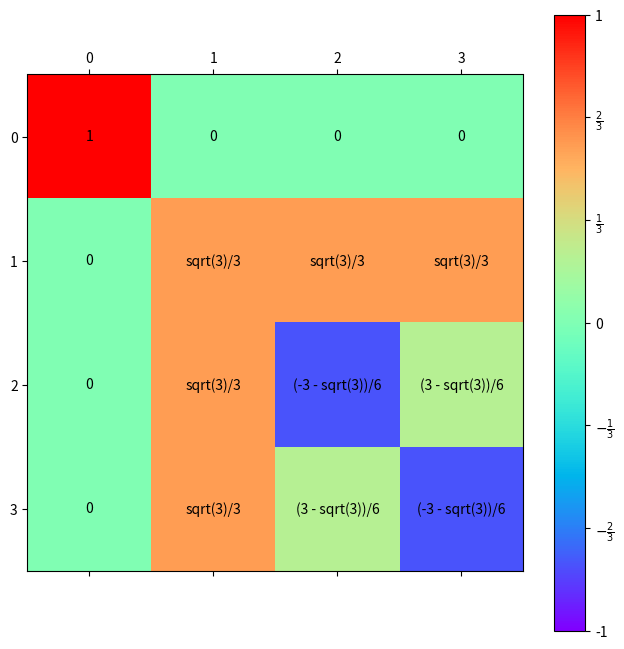

Recreate this plot in Python.
#!/usr/bin/env python3
# -*- coding: utf-8 -*-
"""
Created on Fri Apr  3 10:24:38 2020

@author: tony
"""

from numpy import *
from matplotlib.pyplot import *
import sympy as sp

sp.init_printing(use_unicode=True)

def encode_state(circuit, type_='tuple', Print=False):

    l = len(circuit)
    state = [0]*l
    encoding = [ tuple(state) ]
    last_state = array(circuit) - 1
    while not array_equiv(encoding[-1], last_state) :

        look = -1
        incrementable = False
        while not incrementable:   
            # this loop looks at each digit and changes it to the next
            # state 
            incrementable = state[look] + 1 < circuit[look]
            if incrementable: 
                state[look] += 1
            else:
                state[look] = 0
                look -= 1

        encoding.append( tuple(state) )
    
    if type_ == 'tuple': pass
    if type_ == 'list': 
        for i in range(len(encoding)):
            encoding[i] = list(encoding[i])

    if Print == True:
        print(encoding)
    
    return tuple(encoding)

def is_unitary(mat):
    candidate = mat @ mat.transpose()
    size = mat.shape[0]
    result = array_equiv(identity(size, object), candidate)
    
    if not result:
        # try simplifying all the entries
        for i in range(size):
            for j in range(size):
                candidate[i,j] = sp.simplify( candidate[i,j] )
        result = array_equiv(identity(size, object), candidate)
    return result
    
def printout(mat, encoding = None, notes = None):
    """
    This formats the matrix for human-readible inspection of the matrices
    """
    
    fig, ax = subplots(figsize=(8,8))
    mat_ax = ax.matshow(mat.astype(float), cmap='rainbow')
    mat_ax.set_clim([-1,1])
    # cbar.set_ticks = arange(-1,1,1/9) 
    dim = int(mat.shape[0] - 1)
    
    if mat.dtype == object:
        cbar = colorbar(mat_ax, ticks = arange(-1,1+1/dim,1/dim) ) 
        if dim > 10: cbar.ax.tick_params(rotation=90)
        generator = [r'$\frac{' + f"{i}" r'}{'
                     + str(dim) + r'}$'  for i in range(1,dim) ]
        rev_generator = [ i[:1] + '-' +  i[1:] for i in reversed(generator) ] 
        cbar_ticklabels = ['-1'] + rev_generator + ['0'] + generator + ['1']
        cbar.set_ticklabels(cbar_ticklabels)
        
        
        # judge = empty([dim+1,dim+1])
        # for i in range(dim+1):
        #     for j in range(dim+1):
        #         judge[i,j] = len((mat[i,j].simplify()).args) == 2
                
        # if any(judge):
        # mat = mat.astype(float)
        # mat = mat.round(4)

    for (i, j), z in ndenumerate(mat):
        ax.text(j, i, z, ha='center', va='center')
        
    if dim < 100 and encoding is not None:
        ax.set_xticks(range(dim+1)) # input
        ax.set_yticks(range(dim+1)) # output
        ax.set_xticklabels(encoding, rotation=90)
        ax.set_yticklabels(encoding)
    
    title(notes, pad = 50)
    show()
    
def get_location(circuit, code): 
    """
    e.g. circuit: [2, 2, 2]
             code: [1, 0, 1]
     returns 5  
    """
    # improve this
    if isinstance(code, int):
        code = [code]
    elif isinstance(code, tuple): 
        code = list(code)
    
    multipliers = [ int(prod(circuit[i:])) for i in range(1,len(circuit)+1) ]
    sum_ = 0    
    for i, digit in enumerate(code): 
        sum_ += digit * multipliers[i]
    return sum_

def get_encoding(circuit, location):
    divisors = [ int(prod(circuit[i:])) for i in range(1,len(circuit)+1) ]
    encoding = [0] * len(circuit)
    for i in range(len(circuit)):
        encoding[i] = int( floor(location/divisors[i]) % circuit[i] )
    return encoding


            
class truth_table:
    def __init__(self, circuit, type_):
        self.table = {}
        self.circuit = circuit
        self.size = int(prod(circuit))
        self.type = type_
        
    def perm_io(self, in_code, out_code):
        """
        Only works for permutation tables
        """
        
        if self.type == 'diffuse': return
        self.table[in_code] = out_code
        self.table[out_code] = in_code
    
    def invert_table(self):
        """"
        This only works with 1-1 tables
        """
        if self.diffuse: return
        return dict(map(reverse, tt.items() ))

        
class gate:
    def __init__(self, tt, notes='A gate'):
        self.tt = tt
        self.circuit = tt.circuit
        self.notes = notes
        self.size = tt.size
        self.mat = None
        

class perm_gate(gate):
    def __init__(self, tt, notes='A perm gate'):
        gate.__init__(self, tt, notes)
        
    def apply(self, state):
        """
        This method accepts a state object, which has a dict of 
        { basis : amplitude } items.
        Using indx, it only looks at the basis digits 
        It simply changes each basis according to the truth table,
        leaving the amplitudes untouched.
        Appropriate for permutation operations.
        """
        #               don't change the iterate object
        for in_basis in list(state.keys()):
            # failing to find in_basis in the table will return in_basis
            out_basis = self.tt.table.get(in_basis, in_basis)
            if out_basis is not in_basis:
                # associated amplitude of in_basis with out_basis
                state[out_basis] = state.pop(in_basis)
        
        return state

class diff_gate(gate):
    """
    Note that every diff_gate() object gets passed a truth table that is the
    same size as the corresponding matrix.
    """
    def __init__(self, tt, notes='A diffusion gate'):
        gate.__init__(self, tt, notes)
        
    def apply(self, state):
        """
        This method accepts a state object, which has a dict of 
        { basis : amplitude } items. It transforms each basis into a list of 
        amplitudes, adding the amplitudes to a state vector. After all the
        adding, the nonzero elements of the state vector get re-encoded back 
        into basis : amp dictionarys
        Using indx, it only looks at the basis digits 

        """
        #empty state vector
        vector = zeros(self.size, object)
        #                  don't change the iterate object
        for in_basis, in_amp in list(state.items()):
            # account for single qudit gates
            if not isinstance(in_basis, tuple): in_basis = (in_basis,)

            out_pairs = self.tt.table.get(in_basis)
            out_bases = [ pair[0] for pair in out_pairs ]
            out_amps  = [ pair[1] * in_amp for pair in out_pairs ]
            out_amps  = [ sp.simplify(i) for i in out_amps ]  
            out_locs  = [ get_location(self.circuit, code) for code in out_bases ]
            for loc, amp in zip(out_locs, out_amps):
                vector[loc] += amp
        out_state = {}
        for loc, amp in enumerate(vector):
            if amp == 0: continue
            basis = get_encoding(self.circuit, loc)
            out_state[ tuple(basis) ] = amp
        return out_state
    
def tt2mat(tt):
    """
    This only works on permutation matrices.
    """
    if tt.type != 'perm':
        print('tt2mat() only accepts permutation truth tables')
        return
    
    mat = identity(tt.size, dtype = uint8)
    for in_code, out_code in tt.table.items():
        in_loc = get_location(tt.circuit, out_code)
        out_loc = get_location(tt.circuit, in_code)
        mat[in_loc, in_loc ] = 0
        mat[out_loc, in_loc] = 1

    return mat

def mat2tt(mat):
    """
    This function creates a truth table with keys as
    |0>,|1>, ...
    and values as
    ( (|0>, amp00), (|1>, amp01), ... ), 
    ( (|0>, amp10), (|1>, amp11), ... ), ...
    saves the matrix in tt.mat
    
    This function currently only works on single-qudit operations
    """
    dim = mat.shape[0]
    encoding = encode_state([dim])
    tt = truth_table([dim], 'diffuse')
    tt.mat = mat
    
    for i in range(dim):
        in_code = encoding[i]
        out_amps = mat[:,i]
        out_codes = [ ((j,), amp) for j, amp in enumerate(out_amps) ]
        tt.table[in_code] = tuple(out_codes)
    
    return tt

def fan_out(dim, control, target, Print=False):
    """
    This changes the basis for each amplitued, so it is a permutation gate.
    It accepts the dimension of the two qudits, and their locations. It copies
    the basis value of the control onto the target.
    If everything is working properly, it will only ever copy the basis value
    of one qudit onto a basis this is currently 0. Otherwise, a quantum logic
    error has occurred.
    """
    target = [target]
    size = len(target) + 1
    circuit = [dim] * size
    tt = truth_table(circuit, 'perm')
    
    for i in range(1, dim):
        in_code = array([0]*size)
        in_code[control] = i
        out_code = tuple([i]*size)
        in_code = tuple(in_code)
        tt.table[in_code] = out_code
        tt.table[out_code] = in_code
    
    return perm_gate(tt, notes='Fan out gate')

def arith(circuit, control, target, op='add', Print=False):
    """
    This gate adds the controls together and then either performs modular 
    addition or subtract with the target
    """
    
    tt = truth_table(circuit, 'perm')
    encoding = encode_state(circuit)
    control_sum = []
    for code in encoding:
        control_sum.append(sum(code[control]))
        
    if op == 'add':
        for i, in_code in enumerate(encoding):
            sum_ = sum(in_code[target] + control_sum[i] ) % circuit[target]
            out_code = list( in_code )
            out_code[target] = sum_
            tt.table[in_code] = tuple(out_code)
        result = perm_gate(tt, mode = 'full' )
            
    if op == 'subtract':
        # subtract is the inverse of add
        # consider arith( add ) and then invert the dictionary
        
        subtract = arith(circuit, control, target, mode = 'add', Print=Print)
        subtract_table = subtract.tt.invert_table()
        subtract.tt.table = subtract_table
        result = subtract
        # for i, in_code in enumerate(encoding):
        #     diff_ = sum(in_code[target] - control_sum[i] ) % circuit[target]
        #     out_code = list( in_code )
        #     out_code[target] = diff_
        #     tt.table[in_code] = tuple(out_code)
        # result = gate(tt, mat_type = 'perm', mode = 'full' )
    
    if Print:
        [ print(key, ':', val) for key, val in tt.table.items() ]
    
    return result

def branch(n, m=None):
    """
    Returns a gate object based on the D() function
    """
    if m == None: m = n - 1
    
    tt = mat2tt(D(n, m))
    
    notes = 'Branching into first ' + str(m) + ' states'
    return diff_gate(tt, notes)
    
def D(n, m = None):
    """
    These operators act on initialized states ( |0> ) of size n.
    They cause the population in |0> to equally distribute to the first m states
    |1>, |2>, ... |m>
    
    These gates are their own inverse.
    This structure reflects the game tree parent-children node connection 
    credit: https://quantumcomputing.stackexchange.com/questions/10239/how-can-i-fill-a-unitary-knowing-only-its-first-column
    """
    if m == None: m = n-1
    
    prefactor = sp.Rational(1,m)
    block = -ones([m+1,m+1], dtype=object)
    # diag_ = ones(m+1) * (m-1)
    fill_diagonal(block, (m-1))
    block[:,0] = sp.sqrt(m)
    block[0,:] = sp.sqrt(m)
    block[0,0] = 0
    block = block * prefactor
    
    result = identity(n, dtype=object)
    result[:m+1,:m+1] = block

    return result

def goto_state(n, send=1, Print=False):
    """
    For equal superpositions of non-0 states in a n-dimensional system,
    this function will create an operator that sends all the amplitude
    to state |send>
    
    Note: currently not set up to send to 0
    """
    m = n - 1
    p = n - 2
    base = (p*sp.sqrt(m))**-1
    y = sp.together( sp.Rational(1,p) - base )
    x = sp.together(-sp.Rational(p-1,p) - base )
    # y = sp.Rational(1,p) - base 
    # x = -sp.Rational(p-1,p) - base 

    mat = ones([m,m], object) * y
    fill_diagonal(mat, x)
    mat[:,send-1] = 1/sp.sqrt(m)
    mat[send-1,:] = 1/sp.sqrt(m)
    
    result = identity(n, object)
    result[1:,1:] = mat
    
    if Print:
        printout(result, encode_state([n]), notes='N=' + str(n) + ' Goto gate')
    
    tt = mat2tt(result)
    notes = 'Size ' + str(n) + ', send '+ str(send) + ' goto_state gate'
    return diff_gate(tt, notes)

def AND(control, target):
    """
    expecting controls and qutrits and target as bit
    control & target are the indexes
    """
    len_ = len(control + [target])
    circuit = array([2]*len_)
    tt = truth_table(circuit, 'perm')
    out_code = (1,) * len_
    in_code = list(out_code)
    in_code[target] = 0
    in_code = tuple(in_code)
    
    tt.table[in_code] = out_code
    tt.table[out_code] = in_code
    
    return perm_gate(tt, notes='AND gate')

def OR(control, target):
    """
    as AND()
    """
    len_ = len(control + [target])
    circuit = array([2]*len_)
    
    tt = truth_table(circuit, 'perm')
    encoding = encode_state(circuit[control])
    
    for control_in in encoding:
        if not any(control_in): 
            continue
        in_code = list(control_in)
        in_code.insert(target, 0)
        out_code = copy(in_code)
        out_code[target] = 1
        in_code = tuple(in_code)
        out_code = tuple(out_code)
        tt.perm_io(in_code, out_code)
    
    return perm_gate(tt, notes='OR gate')
    
def copy32(control, target):
    """
    This function copies the contents of the |1> |2> qutrit states 
    onto a target qubit
    control and target give the indices 
    """
    circuit = [3]*2
    circuit[target] = 2
    tt = truth_table(circuit, 'perm')
    tt.perm_io( (2,0), (2,1) )
    
    return perm_gate(tt, notes='Copy 32 from here')
    
if __name__ == '__main__':
    
    # import q_program
    printout(goto_state(4).tt.mat)
